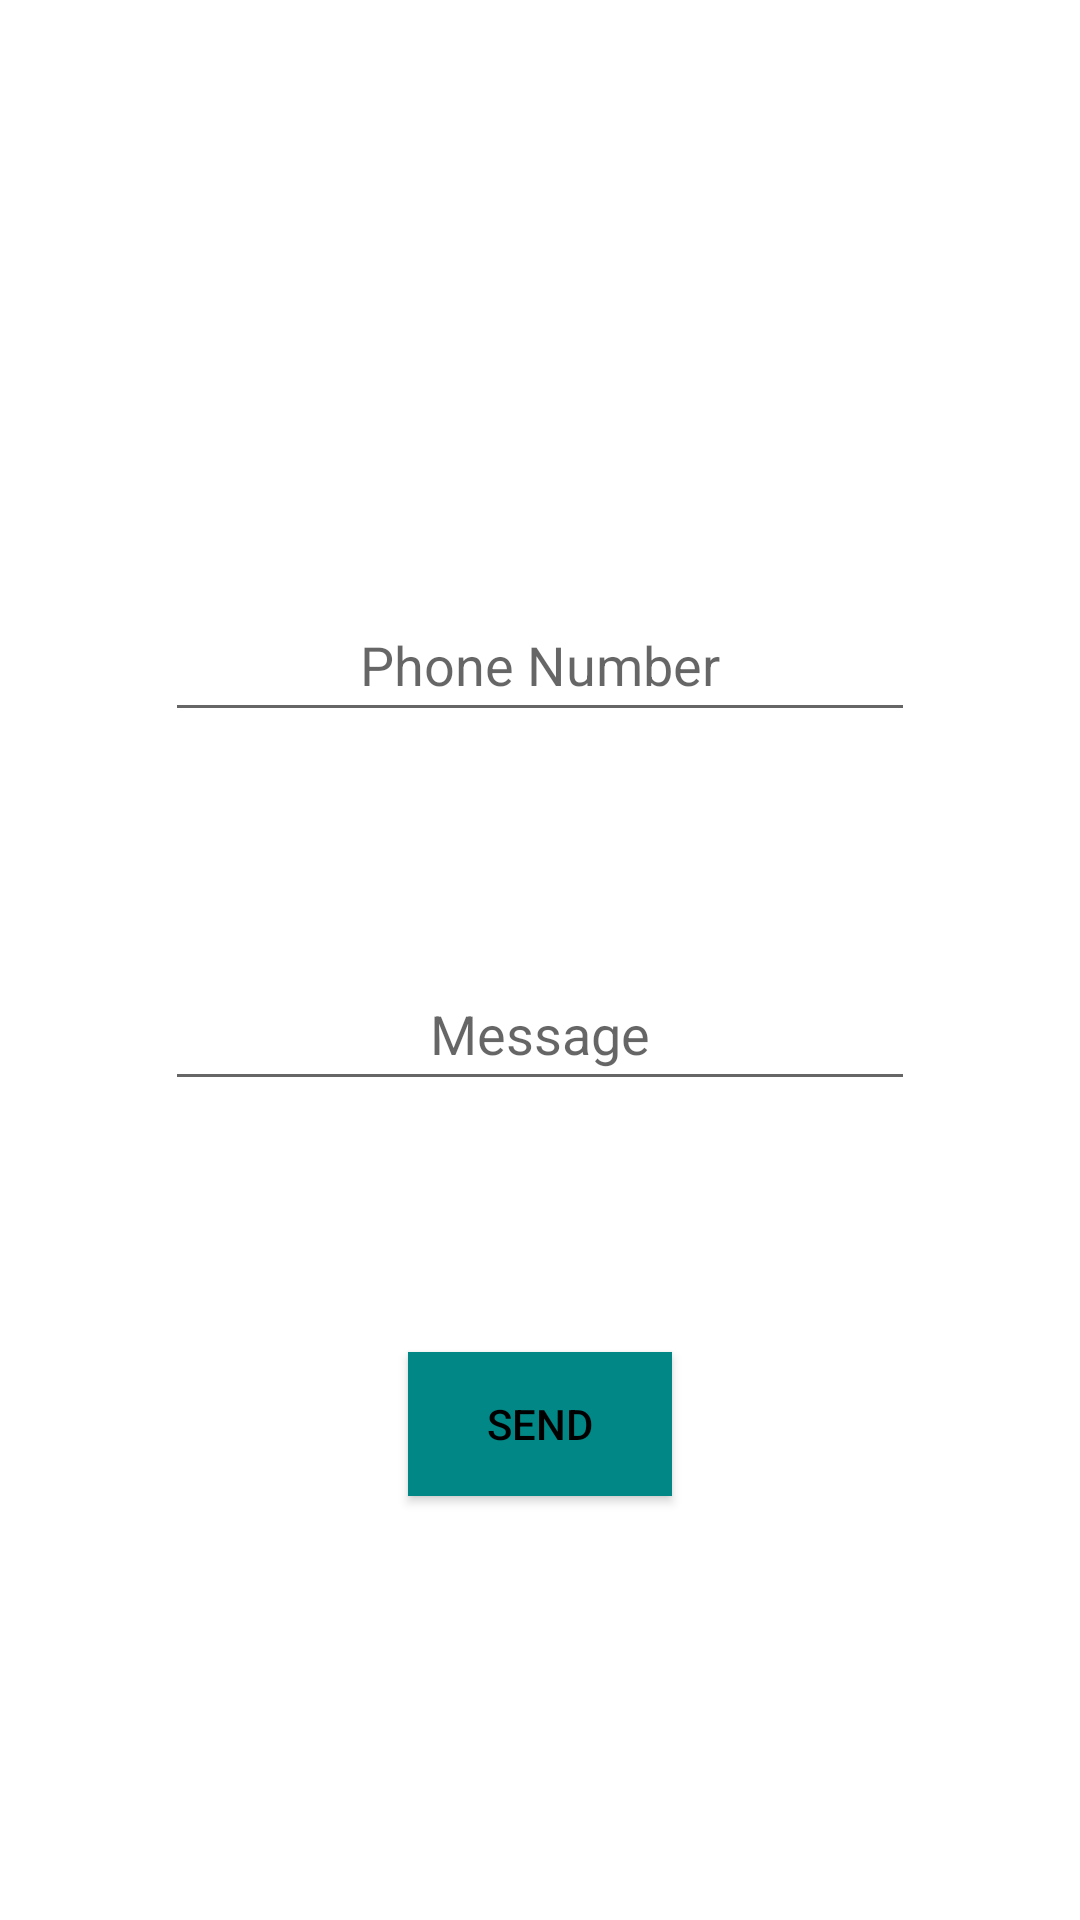

This screen was rendered from an Android layout file. Write that file and the resources it references.
<!-- AndroidManifest.xml: application theme Theme.SentinelSMS -->
<!-- res/layout/activity_send_message.xml -->
<?xml version="1.0" encoding="utf-8"?>
<androidx.constraintlayout.widget.ConstraintLayout xmlns:android="http://schemas.android.com/apk/res/android"
    xmlns:app="http://schemas.android.com/apk/res-auto"
    xmlns:tools="http://schemas.android.com/tools"
    android:id="@+id/main"
    android:layout_width="match_parent"
    android:layout_height="match_parent"
    tools:context=".SendMessage">

    <androidx.appcompat.widget.AppCompatEditText
        android:id="@+id/PhoneNumber"
        android:layout_width="250dp"
        android:layout_height="48dp"
        app:layout_constraintEnd_toEndOf="parent"
        app:layout_constraintBottom_toBottomOf="parent"
        app:layout_constraintStart_toStartOf="parent"
        app:layout_constraintTop_toTopOf="parent"
        android:hint="Phone Number"
        android:inputType="number"
        android:singleLine="true"
        android:maxLines="1"
        android:gravity="center"
        android:layout_marginBottom="200dp"
        />

    <androidx.appcompat.widget.AppCompatEditText
        android:id="@+id/Message"
        android:layout_width="250dp"
        android:layout_height="48dp"
        app:layout_constraintEnd_toEndOf="parent"
        app:layout_constraintBottom_toBottomOf="parent"
        app:layout_constraintStart_toStartOf="parent"
        app:layout_constraintTop_toTopOf="@+id/PhoneNumber"
        android:hint="Message"
        android:inputType="textMultiLine"
        android:gravity="center"
        android:lines="5"
        android:layout_marginBottom="150dp"
        />

    <androidx.appcompat.widget.AppCompatButton
        android:layout_width="wrap_content"
        android:layout_height="wrap_content"
        app:layout_constraintEnd_toEndOf="parent"
        app:layout_constraintStart_toStartOf="parent"
        app:layout_constraintBottom_toBottomOf="parent"
        app:layout_constraintTop_toTopOf="@+id/Message"
        android:text="Send"
        android:textColor="@color/black"
        android:layout_marginBottom="10dp"
        android:background="@color/teal_700"
        />

</androidx.constraintlayout.widget.ConstraintLayout>
<!-- resources referenced by this layout -->
<resources>
  <color name="black">#FF000000</color>
  <color name="teal_700">#FF018786</color>
  <style name="Theme.SentinelSMS" parent="Theme.MaterialComponents.DayNight.NoActionBar">
          
          <item name="colorPrimary">@color/purple_500</item>
          <item name="colorPrimaryVariant">@color/purple_700</item>
          <item name="colorOnPrimary">@color/white</item>
          
          <item name="colorSecondary">@color/teal_200</item>
          <item name="colorSecondaryVariant">@color/teal_700</item>
          <item name="colorOnSecondary">@color/black</item>
          
          <item name="android:statusBarColor">?attr/colorPrimaryVariant</item>
          
          <item name="android:windowNoTitle">true</item>
          <item name="windowActionBar">false</item>
      </style>
  <color name="purple_500">#FF6200EE</color>
  <color name="purple_700">#FF3700B3</color>
  <color name="white">#FFFFFFFF</color>
  <color name="teal_200">#FF03DAC5</color>
</resources>
